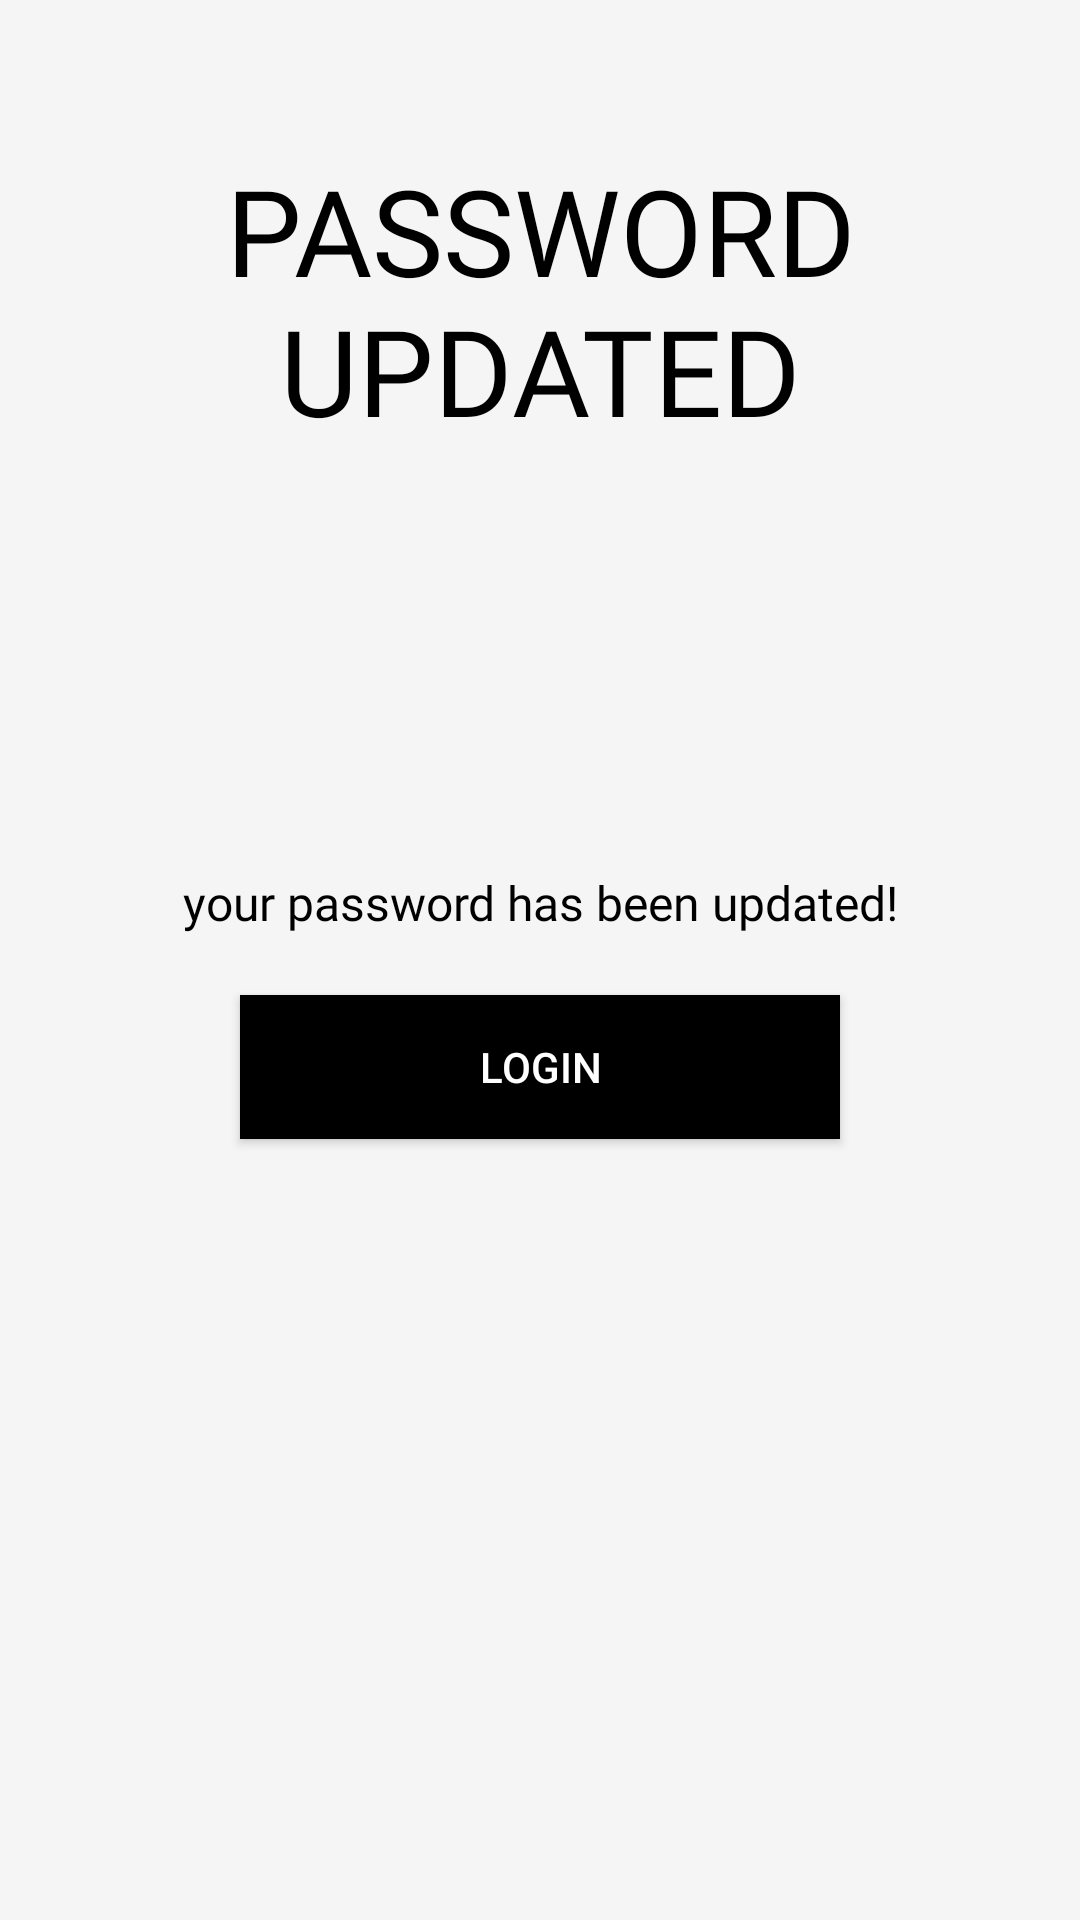

Write the Android layout XML for this screen, with the resource values it uses.
<!-- AndroidManifest.xml: application theme AppTheme -->
<!-- res/layout/activity_forget_password_success_message.xml -->
<?xml version="1.0" encoding="utf-8"?>
<LinearLayout xmlns:android="http://schemas.android.com/apk/res/android"
    xmlns:app="http://schemas.android.com/apk/res-auto"
    xmlns:tools="http://schemas.android.com/tools"
    android:layout_width="match_parent"
    android:layout_height="match_parent"
    tools:context=".Common.LoginSignup.ForgetPasswordSuccessMessage"
    android:padding="30dp"
    android:background="@color/lightWhite">


    <LinearLayout
        android:layout_width="match_parent"
        android:layout_height="match_parent"
        android:layout_gravity="center"
        android:orientation="vertical">

        <TextView
            android:id="@+id/success_message_title"
            android:layout_width="wrap_content"
            android:layout_height="wrap_content"
            android:fontFamily="@font/muli_black"
            android:gravity="center"
            android:text="@string/password_updated_text"
            android:textAlignment="center"
            android:textAllCaps="true"
            android:textColor="@color/black"
            android:layout_marginTop="20dp"
            android:textSize="40sp"
            android:layout_gravity="center"/>


        <ImageView
            android:id="@+id/success_message_icon"
            android:layout_width="100dp"
            android:layout_height="100dp"
            android:layout_margin="20dp"
            android:src="@drawable/pw_updated_icon"
            android:layout_gravity="center"/>


        <TextView
            android:id="@+id/success_message_description"
            android:layout_width="wrap_content"
            android:layout_height="wrap_content"
            android:fontFamily="@font/muli_extralight"
            android:gravity="center"
            android:text="@string/password_updated_success_message"
            android:textAlignment="center"
            android:textColor="@color/black"
            android:textSize="16sp"
            android:layout_gravity="center"/>


        <Button
            android:id="@+id/back_to_login_btn"
            android:layout_width="200dp"
            android:layout_height="wrap_content"
            android:layout_marginTop="20dp"
            android:background="@color/black"
            android:onClick="backToLogin"
            android:text="@string/login"
            android:textColor="@color/white"
            android:layout_gravity="center"/>

    </LinearLayout>

</LinearLayout>
<!-- resources referenced by this layout -->
<resources>
  <color name="black">#000</color>
  <color name="lightWhite">#f5f5f5</color>
  <color name="white">#fff</color>
  <string name="login">LOGIN</string>
  <string name="password_updated_success_message">your password has been updated!</string>
  <string name="password_updated_text">Password\nUpdated</string>
  <style name="AppTheme" parent="Theme.MaterialComponents.Light.NoActionBar.Bridge">
          
          <item name="colorPrimary">@color/colorPrimary</item>
          <item name="colorPrimaryDark">@color/lightWhite</item>
          <item name="colorAccent">@color/colorAccent</item>
      </style>
  <color name="colorPrimary">#ffe400</color>
  <color name="colorAccent">#272727</color>
</resources>
